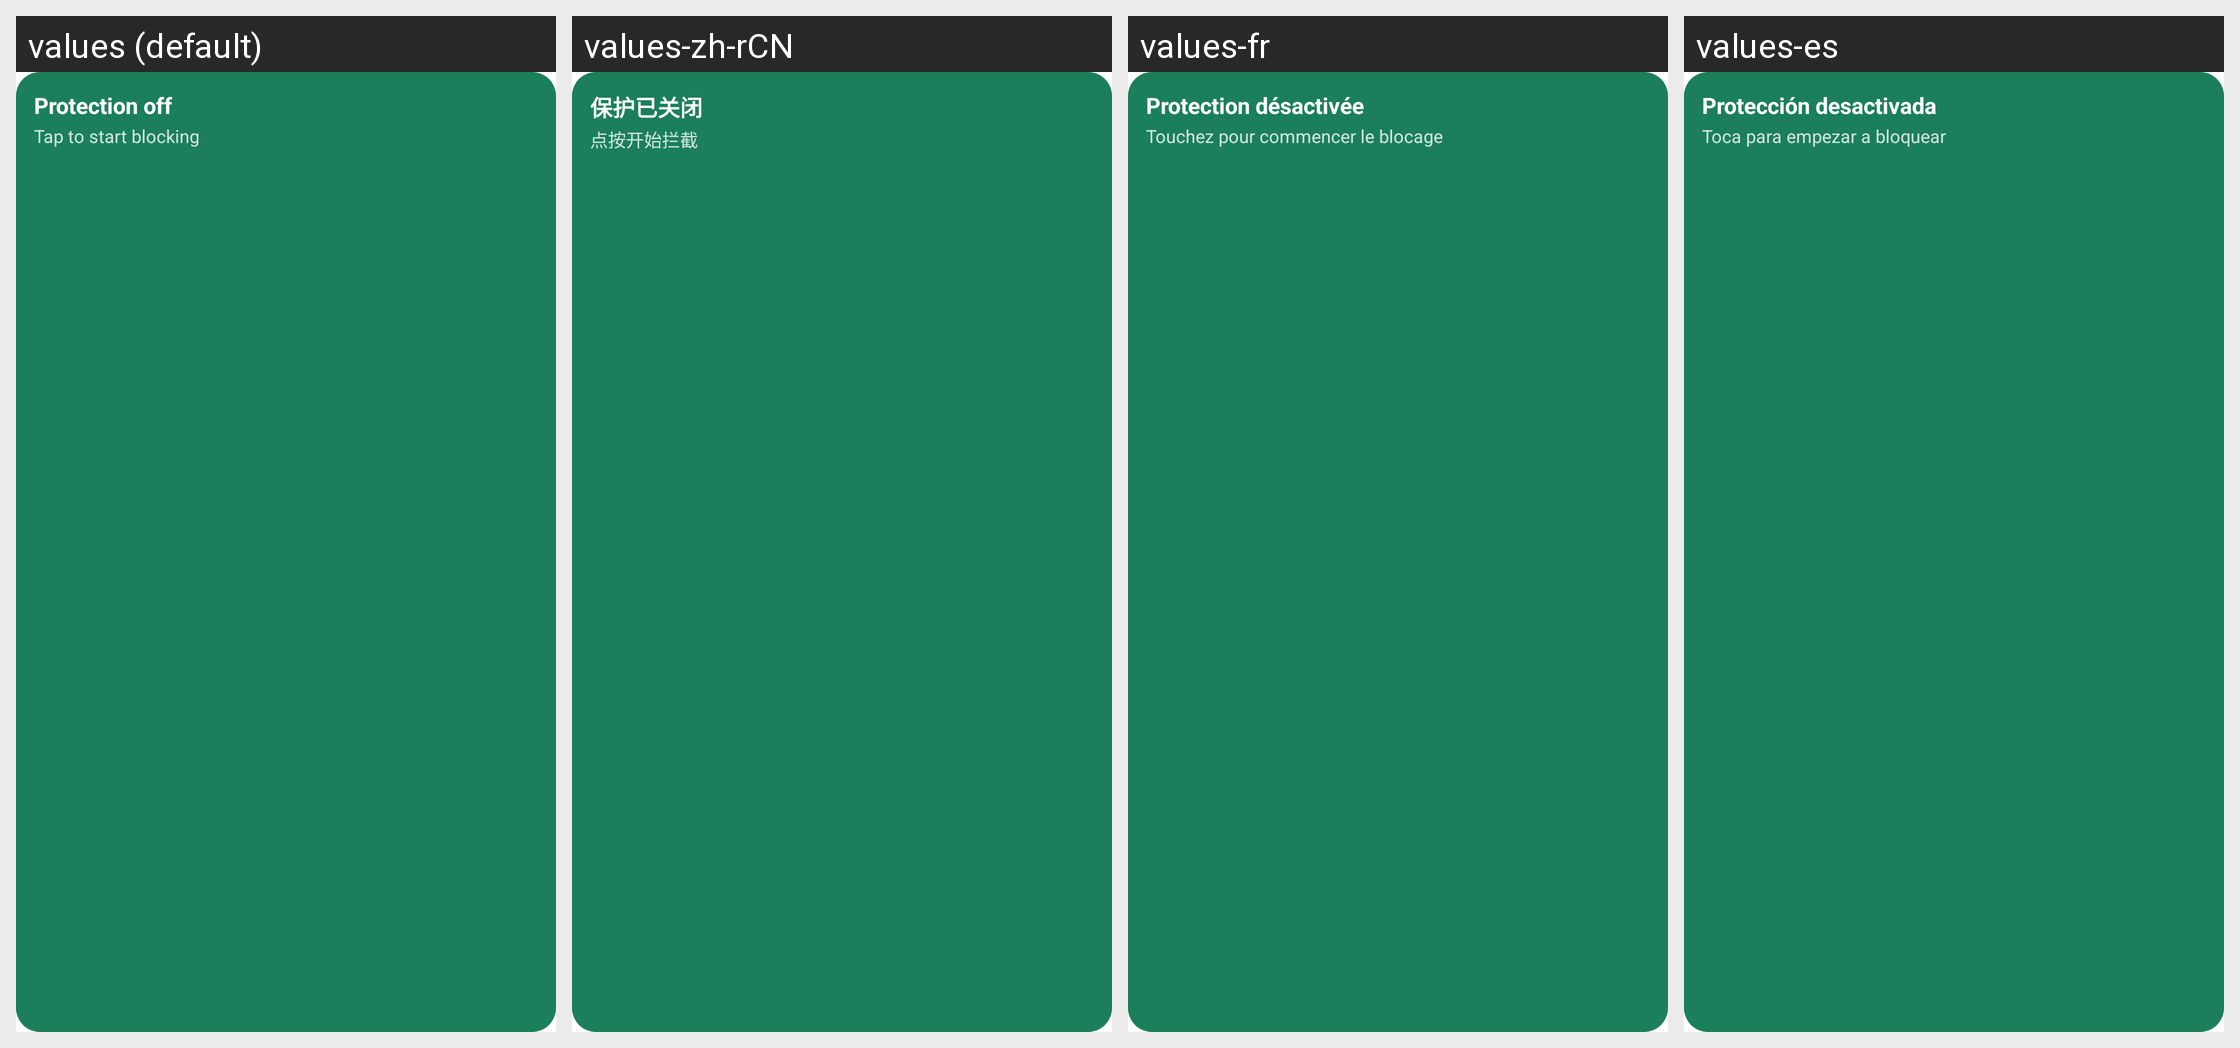

This grid shows one Android layout under several languages. Give, for every string resource on the screen, its name, the default text and each shown locale's text.
Android screen res/layout/widget_bbdns.xml rendered under 4 locales, left to right: values (default), values-zh-rCN, values-fr, values-es. Device: Nexus 5 (rendered at 1080×1920; each locale shown at half size, 540×960, under a caption strip naming it); theme Theme.SplashScreen.
Other locales in the repository, not shown: values-de, values-it, values-pt-rBR.
Strings drawn on this screen, with the default value and each locale's value (text and hints the layout hard-codes, and strings that could not be matched under every locale, appear in the picture but are not listed):

widget_status_off
  values: Protection off
  values-zh-rCN: 保护已关闭
  values-fr: Protection désactivée
  values-es: Protección desactivada

widget_off_hint
  values: Tap to start blocking
  values-zh-rCN: 点按开始拦截
  values-fr: Touchez pour commencer le blocage
  values-es: Toca para empezar a bloquear
